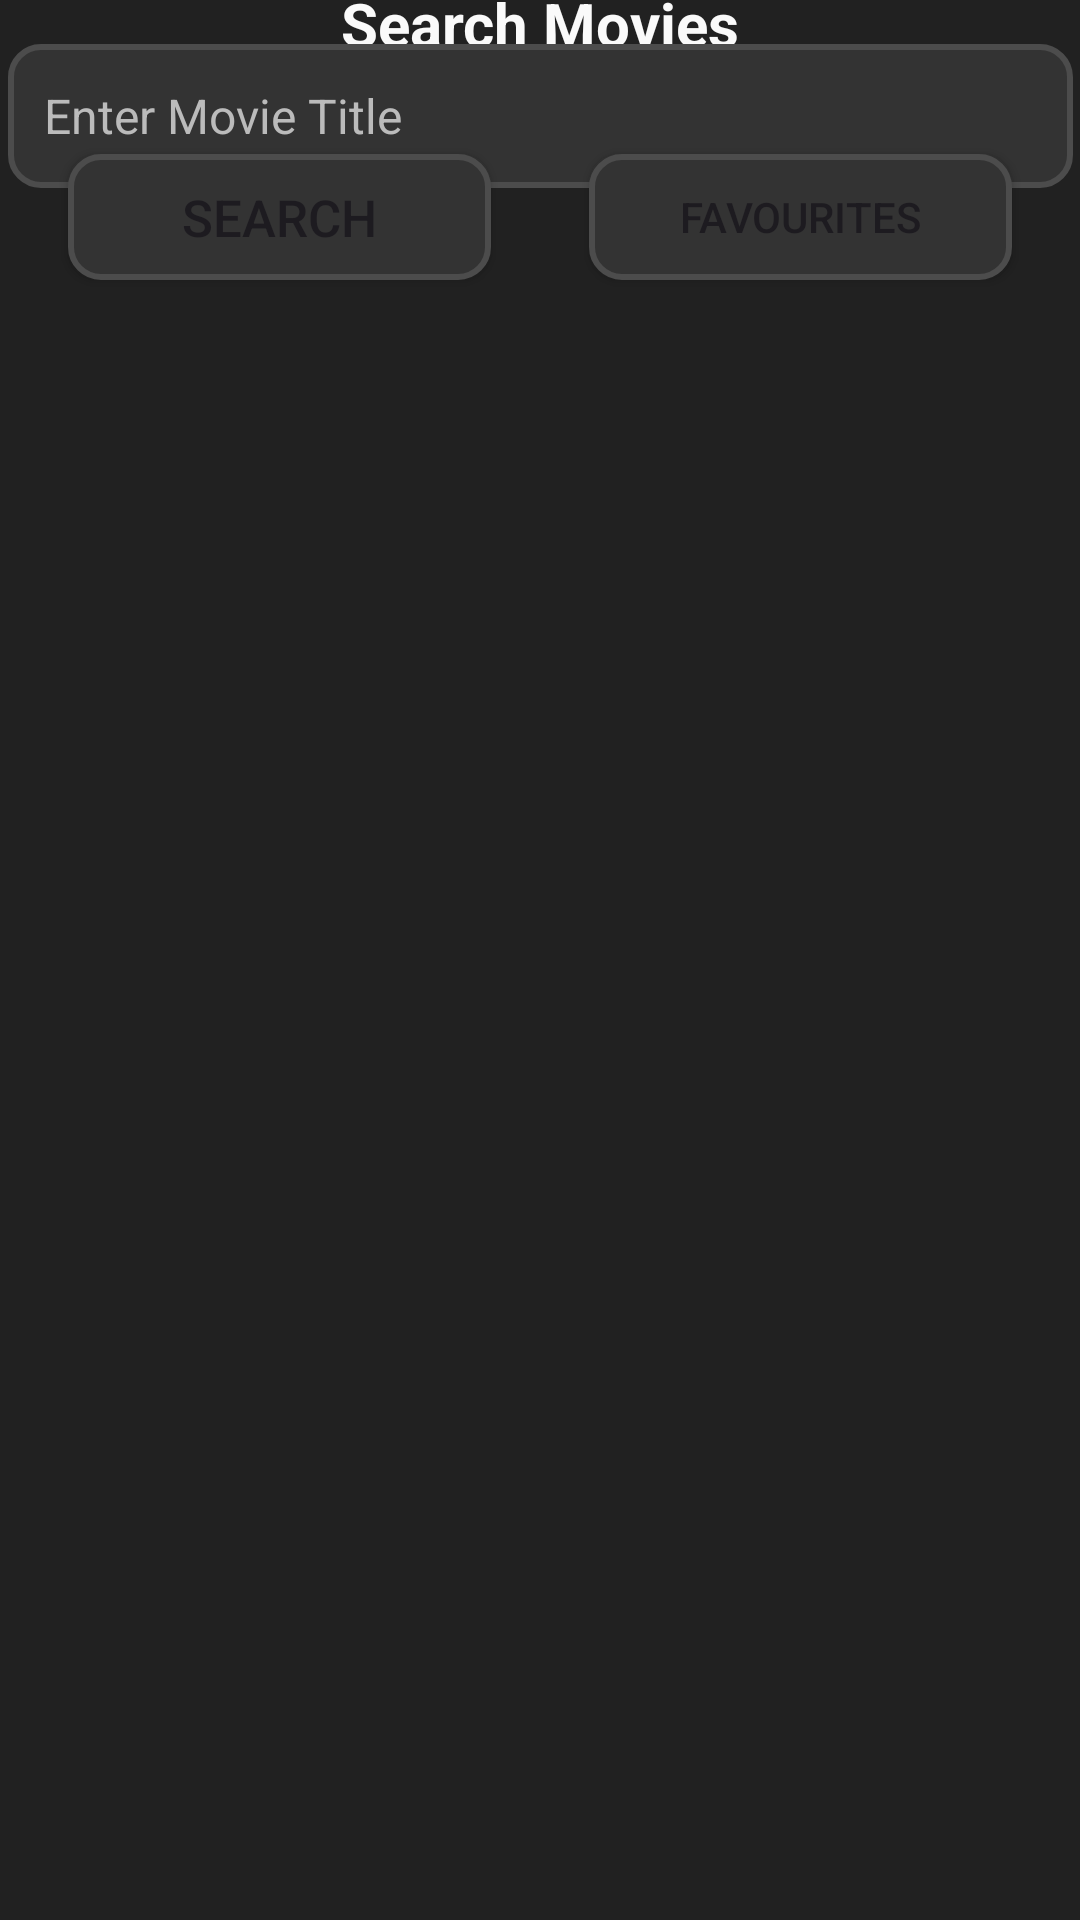

Write the Android layout XML for this screen, with the resource values it uses.
<!-- AndroidManifest.xml: application theme Theme.FirebaseMovieSearch_App -->
<!-- res/layout/activity_main.xml -->
<?xml version="1.0" encoding="utf-8"?>
<androidx.constraintlayout.widget.ConstraintLayout xmlns:android="http://schemas.android.com/apk/res/android"
    xmlns:app="http://schemas.android.com/apk/res-auto"
    xmlns:tools="http://schemas.android.com/tools"
    android:id="@+id/main"
    android:layout_width="match_parent"
    android:layout_height="match_parent"
    android:background="#212121"
    tools:context=".view.MainActivity">

    <TextView
        android:id="@+id/textView"
        android:layout_width="wrap_content"
        android:layout_height="wrap_content"
        android:text="Search Movies"
        android:textAlignment="center"
        android:textColor="#FAFFFFFF"
        android:textSize="20sp"
        android:textStyle="bold"
        app:layout_constraintBottom_toTopOf="@+id/search_field"
        app:layout_constraintEnd_toEndOf="parent"
        app:layout_constraintStart_toStartOf="parent"
        app:layout_constraintTop_toTopOf="parent" />

    <EditText
        android:id="@+id/search_field"
        android:layout_width="355dp"
        android:layout_height="48dp"
        android:layout_weight="1"
        android:background="@drawable/rounded_border"
        android:hint="Enter Movie Title"
        android:inputType="text"
        android:padding="12dp"
        android:textColor="#FFFFFF"
        android:textColorHint="#BBBBBB"
        android:textSize="16sp"
        app:layout_constraintBottom_toTopOf="@+id/recyclerView"
        app:layout_constraintEnd_toEndOf="parent"
        app:layout_constraintStart_toStartOf="parent"
        app:layout_constraintTop_toTopOf="parent" />


    <Button
        android:id="@+id/search_btn"
        android:layout_width="141dp"
        android:layout_height="42dp"
        android:background="@drawable/rounded_border"
        android:text="Search"
        android:textSize="17sp"
        app:layout_constraintBottom_toTopOf="@+id/recyclerView"
        app:layout_constraintEnd_toEndOf="parent"
        app:layout_constraintHorizontal_bias="0.103"
        app:layout_constraintStart_toStartOf="parent"
        app:layout_constraintTop_toBottomOf="@+id/search_field"
        app:layout_constraintVertical_bias="0.413" />

    <Button
        android:id="@+id/favourites_btn"
        android:layout_width="141dp"
        android:layout_height="42dp"
        android:background="@drawable/rounded_border"
        android:text="Favourites"
        app:layout_constraintBottom_toTopOf="@+id/recyclerView"
        app:layout_constraintEnd_toEndOf="parent"
        app:layout_constraintHorizontal_bias="0.896"
        app:layout_constraintStart_toStartOf="parent"
        app:layout_constraintTop_toBottomOf="@+id/search_field"
        app:layout_constraintVertical_bias="0.413" />

    <androidx.recyclerview.widget.RecyclerView
        android:id="@+id/recyclerView"
        android:layout_width="365dp"
        android:layout_height="563dp"
        app:layout_constraintBottom_toBottomOf="parent"
        app:layout_constraintEnd_toEndOf="parent"
        app:layout_constraintStart_toStartOf="parent" />

</androidx.constraintlayout.widget.ConstraintLayout>
<!-- resources referenced by this layout -->
<resources>
  <!-- drawable rounded_border (drawable) -->
  <?xml version="1.0" encoding="utf-8"?>
  <shape xmlns:android="http://schemas.android.com/apk/res/android">
      <solid android:color="#333333" />
      <corners android:radius="10dp" />
      <stroke
          android:width="2dp"
          android:color="#4C4C4C" />
  </shape>
  <style name="Theme.FirebaseMovieSearch_App" parent="Base.Theme.FirebaseMovieSearch_App" />
  <style name="Base.Theme.FirebaseMovieSearch_App" parent="Theme.Material3.DayNight.NoActionBar">
          
          
      </style>
</resources>
